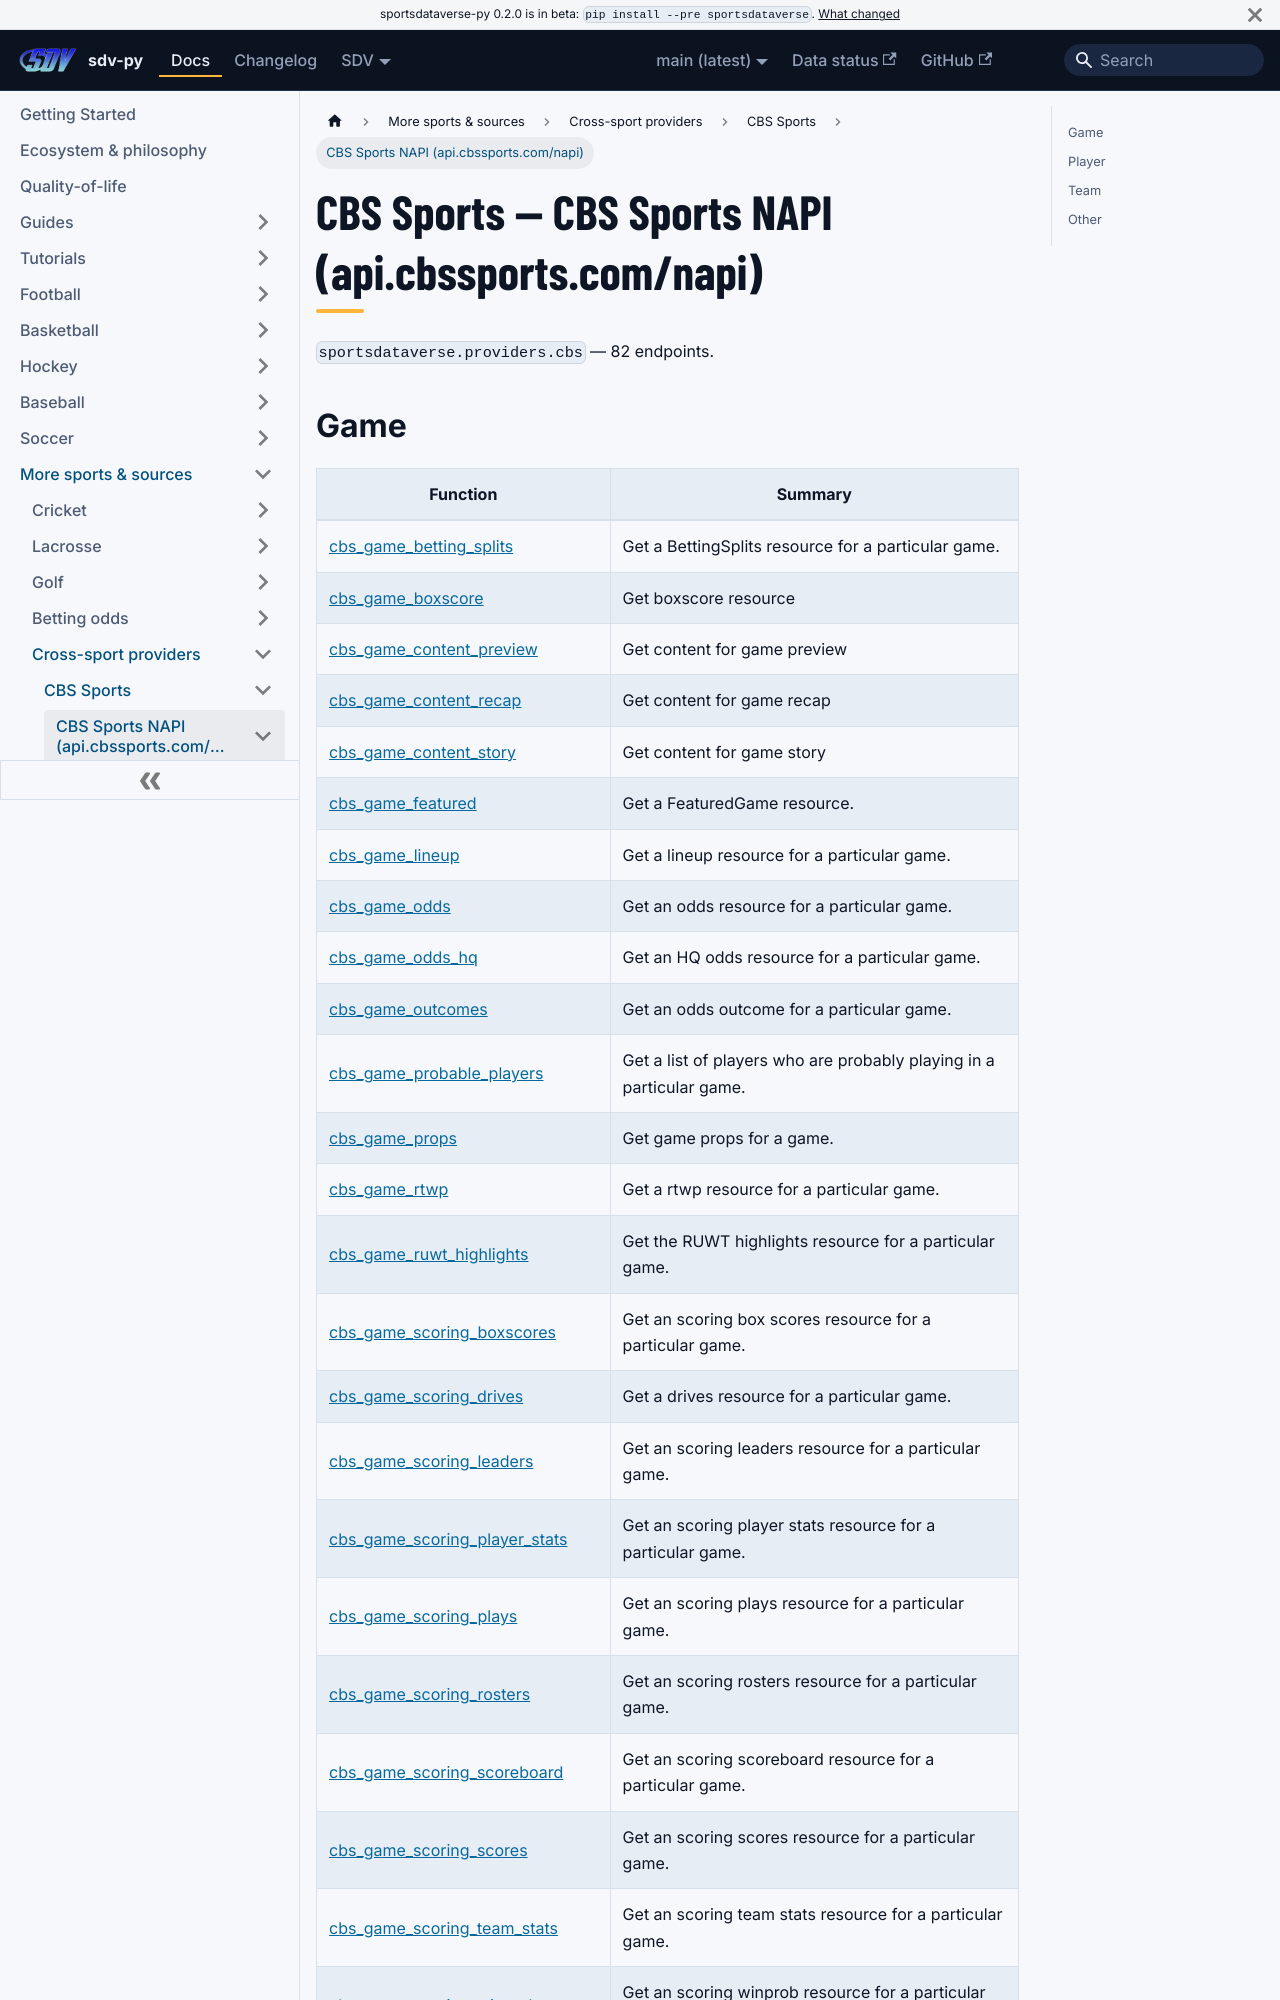

repository: sportsdataverse/sportsdataverse-py · page: docs/cbs/reference/cbs_napi/index.html · generator: docusaurus

---
title: CBS Sports — CBS Sports NAPI (api.cbssports.com/napi)
sidebar_label: CBS Sports NAPI (api.cbssports.com/napi)
description: "CBS Sports — CBS Sports NAPI (api.cbssports.com/napi) — endpoint reference in sdv-py, the SportsDataverse Python package."
sidebar_position: 10
toc_max_heading_level: 2
---
# CBS Sports — CBS Sports NAPI (api.cbssports.com/napi)

`sportsdataverse.providers.cbs` — 82 endpoints.
